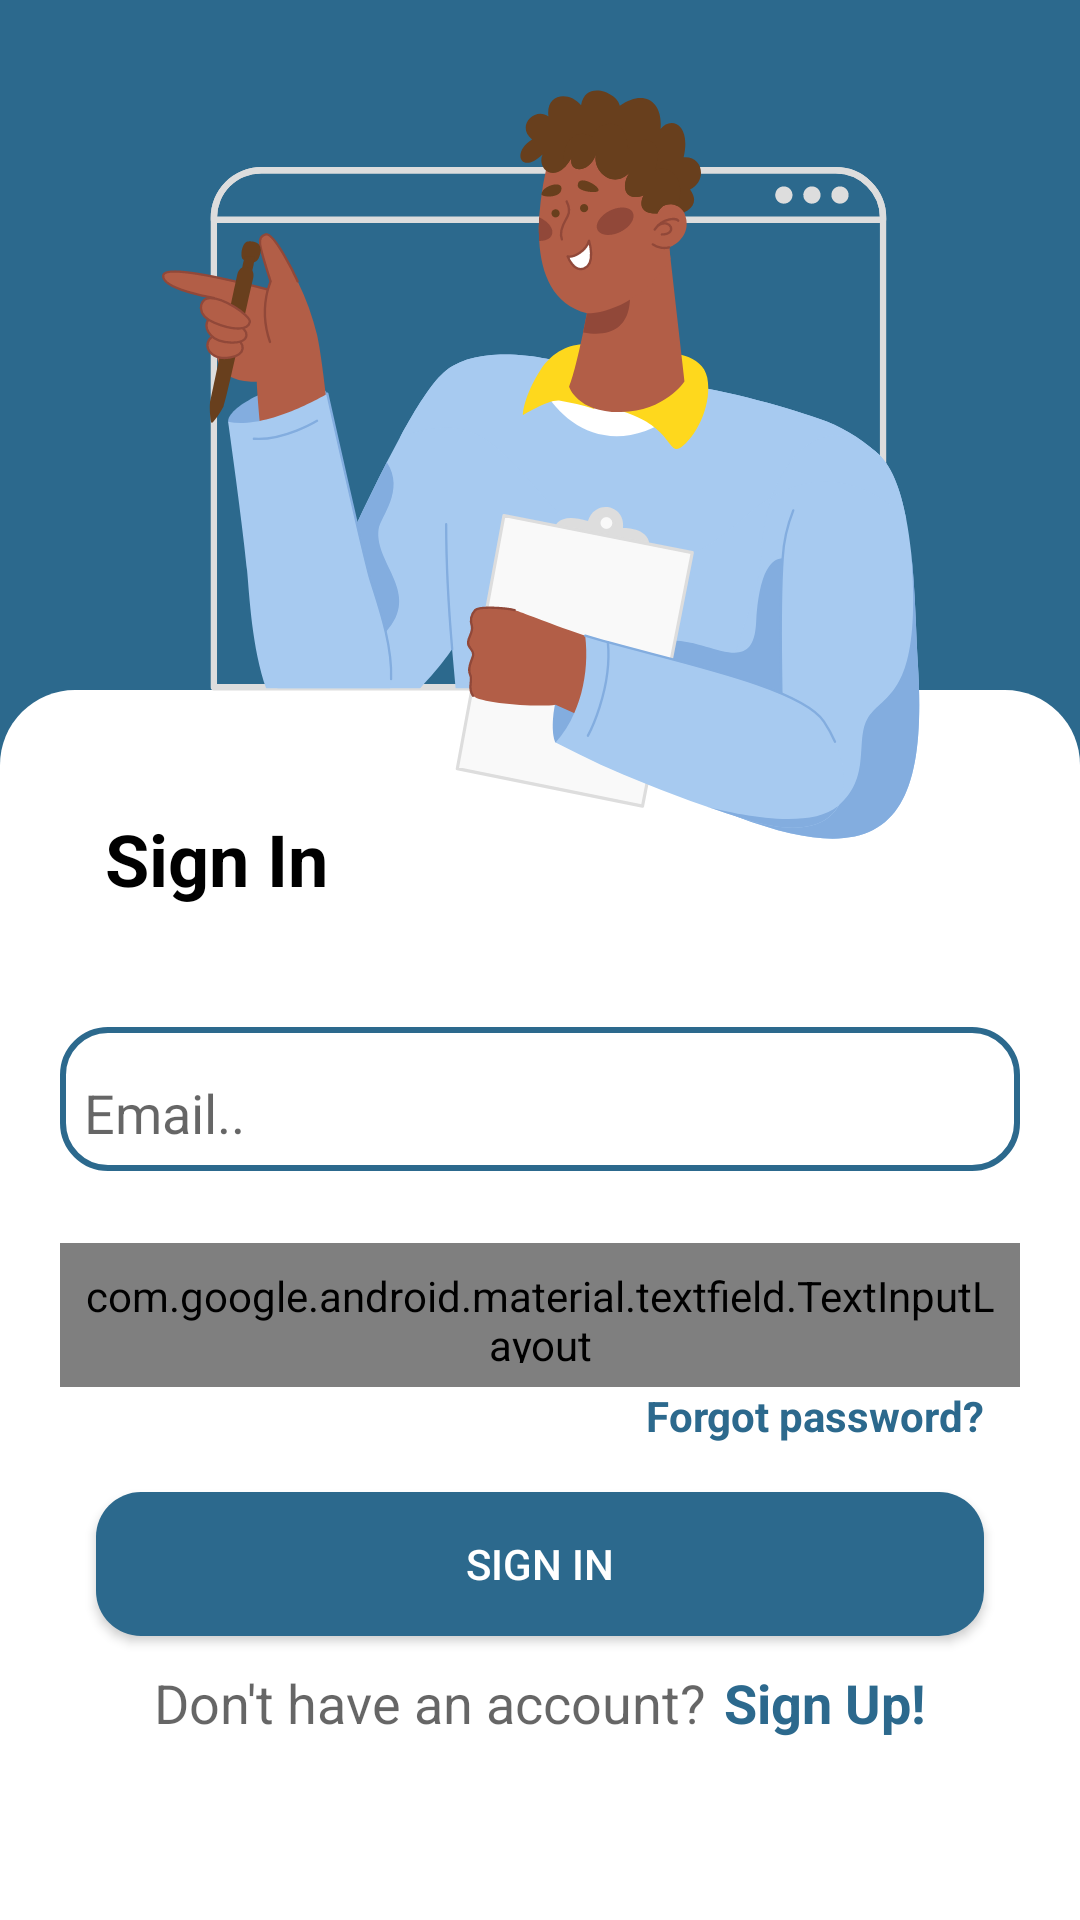

The Android layout XML behind this screen, and the referenced resources:
<!-- AndroidManifest.xml: application theme Theme.BragoProject -->
<!-- res/layout/activity_login.xml -->
<?xml version="1.0" encoding="utf-8"?>
<RelativeLayout xmlns:android="http://schemas.android.com/apk/res/android"
    xmlns:app="http://schemas.android.com/apk/res-auto"
    xmlns:tools="http://schemas.android.com/tools"
    android:id="@+id/rootView"
    android:layout_width="match_parent"
    android:layout_height="match_parent"
    tools:context=".Login" >

    <ImageView
        android:layout_width="match_parent"
        android:layout_height="280dp"
        android:src="@color/pool_blue"
        android:contentDescription="@string/blue_background" />

    <LinearLayout
        android:layout_width="match_parent"
        android:layout_height="wrap_content"
        android:orientation="vertical"
        android:layout_marginTop="230dp"
        android:background="@drawable/round_edges_page" >

        <LinearLayout
            android:layout_width="match_parent"
            android:layout_height="wrap_content"
            android:orientation="horizontal" >

            <TextView
                android:layout_width="wrap_content"
                android:layout_height="wrap_content"
                android:text="@string/sign_in"
                android:textStyle="bold"
                android:gravity="start"
                android:layout_marginStart="35dp"
                android:layout_marginTop="40dp"
                android:textSize="24sp"
                android:textColor="@color/black" />

            <ImageButton
                android:id="@+id/X_BTN"
                android:layout_width="wrap_content"
                android:layout_height="wrap_content"
                android:src="@drawable/xbutton"
                android:background="?android:attr/selectableItemBackgroundBorderless"
                android:onClick="onBackButtonClick"
                android:layout_marginTop="40dp"
                android:layout_marginStart="248dp"
                android:layout_marginEnd="20dp"
                android:contentDescription="@string/x_image_button_in_login_page_that_leads_back_to_previous_page" />

        </LinearLayout>

        <com.google.android.material.textfield.TextInputLayout
            android:id="@+id/EmailTIL"
            android:layout_width="match_parent"
            android:layout_height="48dp"
            style="@style/EditTextStyle"
            android:layout_marginTop="40dp"
            android:layout_marginHorizontal="20dp"
            android:layout_marginBottom="16dp"
            android:padding="8dp">

            <EditText
                android:id="@+id/EmailET"
                android:layout_width="match_parent"
                android:layout_height="wrap_content"
                android:hint="@string/email"
                android:inputType="textEmailAddress"
                android:background="@null"
                android:autofillHints="EmailAddress"/>

        </com.google.android.material.textfield.TextInputLayout>

        <com.google.android.material.textfield.TextInputLayout
            android:id="@+id/PasswordTIL"
            android:layout_width="match_parent"
            android:layout_height="48dp"
            style="@style/EditTextStyle"
            android:layout_marginTop="8dp"
            android:layout_marginHorizontal="20dp"
            app:passwordToggleDrawable="@drawable/ic_eye"
            app:passwordToggleEnabled="true"
            android:padding="8dp">

            <EditText
                android:id="@+id/PasswordET"
                android:layout_width="match_parent"
                android:layout_height="wrap_content"
                android:hint="@string/password"
                android:inputType="textPassword"
                android:background="@null"
                android:autofillHints="Password" />

        </com.google.android.material.textfield.TextInputLayout>


        <TextView
            android:id="@+id/ForgotPasswordTV"
            android:layout_width="wrap_content"
            android:layout_height="wrap_content"
            android:text="@string/forgot_password"
            android:textColor="@color/pool_blue"
            android:clickable="true"
            android:textStyle="bold"
            android:layout_gravity="end"
            android:layout_marginEnd="32dp"
            android:layout_marginBottom="16dp"/>

        <Button
            android:id="@+id/SignInBTN"
            android:layout_width="match_parent"
            android:layout_height="wrap_content"
            android:text="@string/sign_in"
            style="@style/FirstButtonStyle"
            android:layout_marginHorizontal="32dp"
            android:layout_marginBottom="8dp"/>

        <LinearLayout
            android:layout_width="match_parent"
            android:layout_height="wrap_content"
            android:layout_marginTop="2dp"
            android:gravity="center"
            android:orientation="horizontal">

            <TextView
                android:layout_width="wrap_content"
                android:layout_height="wrap_content"
                android:text="@string/don_t_have_an_account"
                android:textAppearance="?android:textAppearanceMedium"/>

            <TextView
                android:id="@+id/SignUpTV"
                android:layout_width="wrap_content"
                android:layout_height="wrap_content"
                android:layout_marginStart="6dp"
                android:clickable="true"
                android:text="@string/sign_up"
                android:textColor="@color/pool_blue"
                android:textStyle="bold"
                android:textAppearance="?android:textAppearanceMedium" />

        </LinearLayout>

        <TextView
            android:layout_width="wrap_content"
            android:layout_height="wrap_content"
            android:text="@string/or_login_with"
            android:layout_gravity="center"
            android:layout_marginTop="80dp"
            android:layout_marginBottom="16dp"/>

        <LinearLayout
            android:layout_width="wrap_content"
            android:layout_height="wrap_content"
            android:layout_gravity="center"
            android:orientation="horizontal">

            <ImageView
                android:layout_width="wrap_content"
                android:layout_height="wrap_content"
                android:src="@drawable/googleicon"
                android:layout_marginEnd="16dp"
                android:clickable="true"
                android:onClick="onGmailIconClick"
                android:contentDescription="@string/google_icon_that_logs_user_using_gmail_account" />

            <ImageView
                android:layout_width="wrap_content"
                android:layout_height="wrap_content"
                android:src="@drawable/facebookicon"
                android:layout_marginEnd="16dp"
                android:clickable="true"
                android:onClick="onFacebookIconClick"
                android:contentDescription="@string/facebook_icon_that_logs_user_using_facebook_account" />

            <ImageView
                android:layout_width="wrap_content"
                android:layout_height="wrap_content"
                android:src="@drawable/instagramicon"
                android:clickable="true"
                android:onClick="onInstagramIconClick"
                android:contentDescription="@string/instagram_icon_that_logs_user_using_instagram_account" />
        </LinearLayout>

    </LinearLayout>

    <ImageView
        android:layout_width="match_parent"
        android:layout_height="250dp"
        android:src="@drawable/firstsetuppage"
        android:layout_marginTop="30dp"
        android:contentDescription="@string/photo_for_login_page_above_the_blue_background" />

</RelativeLayout>
<!-- resources referenced by this layout -->
<resources>
  <color name="black">#FF000000</color>
  <color name="pool_blue">#2C698D</color>
  <!-- drawable firstsetuppage: vector/xml drawable (drawable, 19436 chars, omitted) -->
  <!-- drawable ic_eye (drawable) -->
  <?xml version="1.0" encoding="utf-8"?>
  <selector xmlns:android="http://schemas.android.com/apk/res/android">
      <item android:state_checked="false" android:drawable="@drawable/ic_closed_eye"/>
      <item android:state_checked="true" android:drawable="@drawable/ic_open_eye"/>
  </selector>
  <!-- drawable round_edges_page (drawable) -->
  <?xml version="1.0" encoding="utf-8"?>
  <shape xmlns:android="http://schemas.android.com/apk/res/android" android:shape="rectangle">
      <corners android:topLeftRadius="25dp" android:topRightRadius="25dp"/>
      <solid android:color="@color/white"/>
  </shape>
  <!-- drawable xbutton: png bitmap (drawable, 588 bytes) -->
  <string name="blue_background">Blue background</string>
  <string name="don_t_have_an_account">Don\'t have an account?</string>
  <string name="email">Email..</string>
  <string name="facebook_icon_that_logs_user_using_facebook_account">Facebook icon that logs user using facebook account</string>
  <string name="forgot_password">Forgot password?</string>
  <string name="google_icon_that_logs_user_using_gmail_account">Google icon that logs user using gmail account</string>
  <string name="instagram_icon_that_logs_user_using_instagram_account">Instagram icon that logs user using instagram account</string>
  <string name="or_login_with">Or login with:</string>
  <string name="password">Password..</string>
  <string name="photo_for_login_page_above_the_blue_background">Photo for login page above the blue background</string>
  <string name="sign_in">Sign In</string>
  <string name="sign_up">Sign Up!</string>
  <string name="x_image_button_in_login_page_that_leads_back_to_previous_page">X ImageButton in login page that leads back to previous page</string>
  <style name="EditTextStyle" parent="android:Widget.EditText">
          <item name="android:background">@drawable/edittext_layout</item>
          <item name="android:textColor">@color/black</item>
      </style>
  <style name="FirstButtonStyle" parent="Widget.AppCompat.Button">
          <item name="android:background">@drawable/first_button_layout</item>
          <item name="android:textColor">#FFFFFF</item>
      </style>
  <style name="Theme.BragoProject" parent="Theme.AppCompat.Light.NoActionBar" />
  <!-- drawable ic_closed_eye: png bitmap (drawable, 492 bytes) -->
  <color name="white">#FFFFFFFF</color>
  <!-- drawable edittext_layout (drawable) -->
  <?xml version="1.0" encoding="utf-8"?>
  <shape xmlns:android="http://schemas.android.com/apk/res/android" android:shape="rectangle">
      <corners android:radius="15dp" />
      <solid android:color="#ffffff" />
      <stroke
          android:width="2dp"
          android:color="@color/pool_blue" />
  </shape>
  <!-- drawable first_button_layout (drawable) -->
  <?xml version="1.0" encoding="utf-8"?>
  <shape xmlns:android="http://schemas.android.com/apk/res/android" android:shape="rectangle">
      <corners android:radius="15dp" />
      <solid android:color="@color/pool_blue"/>
  </shape>
</resources>
